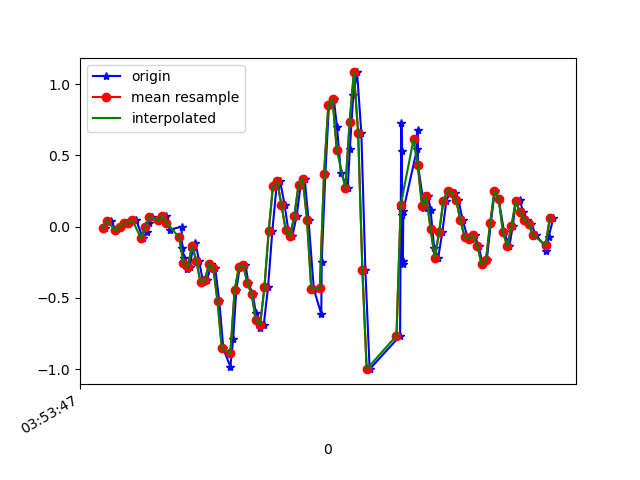

Data behind this chart, as committed beside it:
1618545227613, 1240903791911253, -0.01152568, 0.07277072, 0.02330987
1618545227639, 1240903810948037, 0.04223, 0.1754, -0.02312
1618545227662, 1240903829984821, -0.02619, -0.04696, 0.03308
1618545227685, 1240903849021605, 6.916197E-4, -0.119, 0.001319
1618545227704, 1240903868033589, 0.02268, -0.001755, 0.001319
1618545227725, 1240903887074581, 0.0239, -0.1374, 0.001319
1618545227747, 1240903906111765, 0.04834, 0.1058, -0.028
1618545227758, 1240903925124133, 0.04712, -0.3182, 0.04652
1618545227789, 1240903944161317, -0.08116, 0.02634, -0.039
1618545227807, 1240903963198501, -0.03963, 0.1681, 0.02087
1618545227817, 1240903982239365, 0.02879, -0.0213, -0.01701
1618545227830, 1240904001252005, 0.07033, 0.1974, -0.01823
1618545227876, 1240904020289413, 0.04467, -0.08239, -0.001125
1618545227881, 1240904039326853, 0.07644, 0.004354, -0.1013
1618545227900, 1240904058364293, 0.07522, 0.1632, -0.1343
1618545227915, 1240904077376933, -0.0213, 0.1925, -0.3004
1618545227971, 1240904096424805, -5.3010974E-4, 0.6384, -0.4226
1618545227974, 1240904115462757, -0.1496, 0.333, -0.4971
1618545227983, 1240904134500741, -0.2168, 0.5468, -0.5986
1618545227997, 1240904153538693, -0.2974, 0.7569, -0.612
1618545228010, 1240904172551909, -0.2864, 0.6213, -0.6438
1618545228022, 1240904191569061, -0.1618, 0.5248, -0.6157
1618545228036, 1240904210606117, -0.1129, 0.5089, -0.546
1618545228053, 1240904229643173, -0.2375, 0.5004, -0.386
1618545228072, 1240904248655461, -0.3915, 0.5554, -0.21
1618545228091, 1240904267692517, -0.3756, 0.5541, -0.03167
1618545228110, 1240904286719781, -0.2608, 0.4332, 0.1589
1618545228129, 1240904305756453, -0.2901, 0.2951, 0.3593
1618545228148, 1240904324793125, -0.5247, 0.1485, 0.5609
1618545228167, 1240904343805029, -0.8533, -0.02252, 0.7796
1618545228200, 1240904362841701, -0.9852, -0.2021, 1.026
1618545228213, 1240904381878373, -0.7898, -0.3829, 1.284
1618545228228, 1240904400923301, -0.4465, -0.5357, 1.563
1618545228244, 1240904419935525, -0.2852, -0.7018, 1.829
1618545228271, 1240904438972517, -0.2669, -0.8057, 2.056
1618545228285, 1240904458009445, -0.3976, -0.8606, 2.209
1618545228305, 1240904477046437, -0.4733, -0.9009, 2.325
1618545228320, 1240904496084709, -0.6053, -0.8496, 2.331
1618545228339, 1240904515096869, -0.7116, -0.7226, 2.251
1618545228357, 1240904534133861, -0.6871, -0.6236, 2.09
1618545228377, 1240904553170853, -0.4257, -0.5674, 1.847
1618545228397, 1240904572183141, -0.0323, -0.4868, 1.498
1618545228417, 1240904591226277, 0.2817, -0.3414, 1.153
1618545228434, 1240904610263397, 0.3171, -0.174, 0.8223
1618545228455, 1240904629300581, 0.151, -0.05795, 0.4827
1618545228472, 1240904648312933, -0.02374, 0.01657, 0.09539
1618545228491, 1240904667350053, -0.06528, 0.07644, -0.2785
1618545228511, 1240904686387237, 0.07155, 0.1546, -0.5741
1618545228530, 1240904705430565, 0.2902, 0.1839, -0.8148
1618545228549, 1240904724443045, 0.3354, 0.1937, -1.091
1618545228567, 1240904743480357, 0.04712, 0.1815, -1.372
1618545228592, 1240904762517669, -0.4391, 0.1693, -1.625
1618545228627, 1240904781554981, -0.6138, 0.2096, -1.807
1618545228629, 1240904800591781, -0.2449, 0.1986, -1.924
1618545228646, 1240904819604261, 0.3721, 0.1546, -1.968
1618545228663, 1240904838641573, 0.8535, 0.1485, -1.914
1618545228686, 1240904857678757, 0.8926, 0.2072, -1.92
1618545228701, 1240904876691365, 0.6959, 0.2426, -1.923
1618545228719, 1240904895725477, 0.3745, 0.1913, -1.854
1618545228751, 1240904914762661, 0.2707, 0.1497, -1.679
1618545228761, 1240904933799845, 0.5431, 0.1021, -1.399
... 50 more rows
